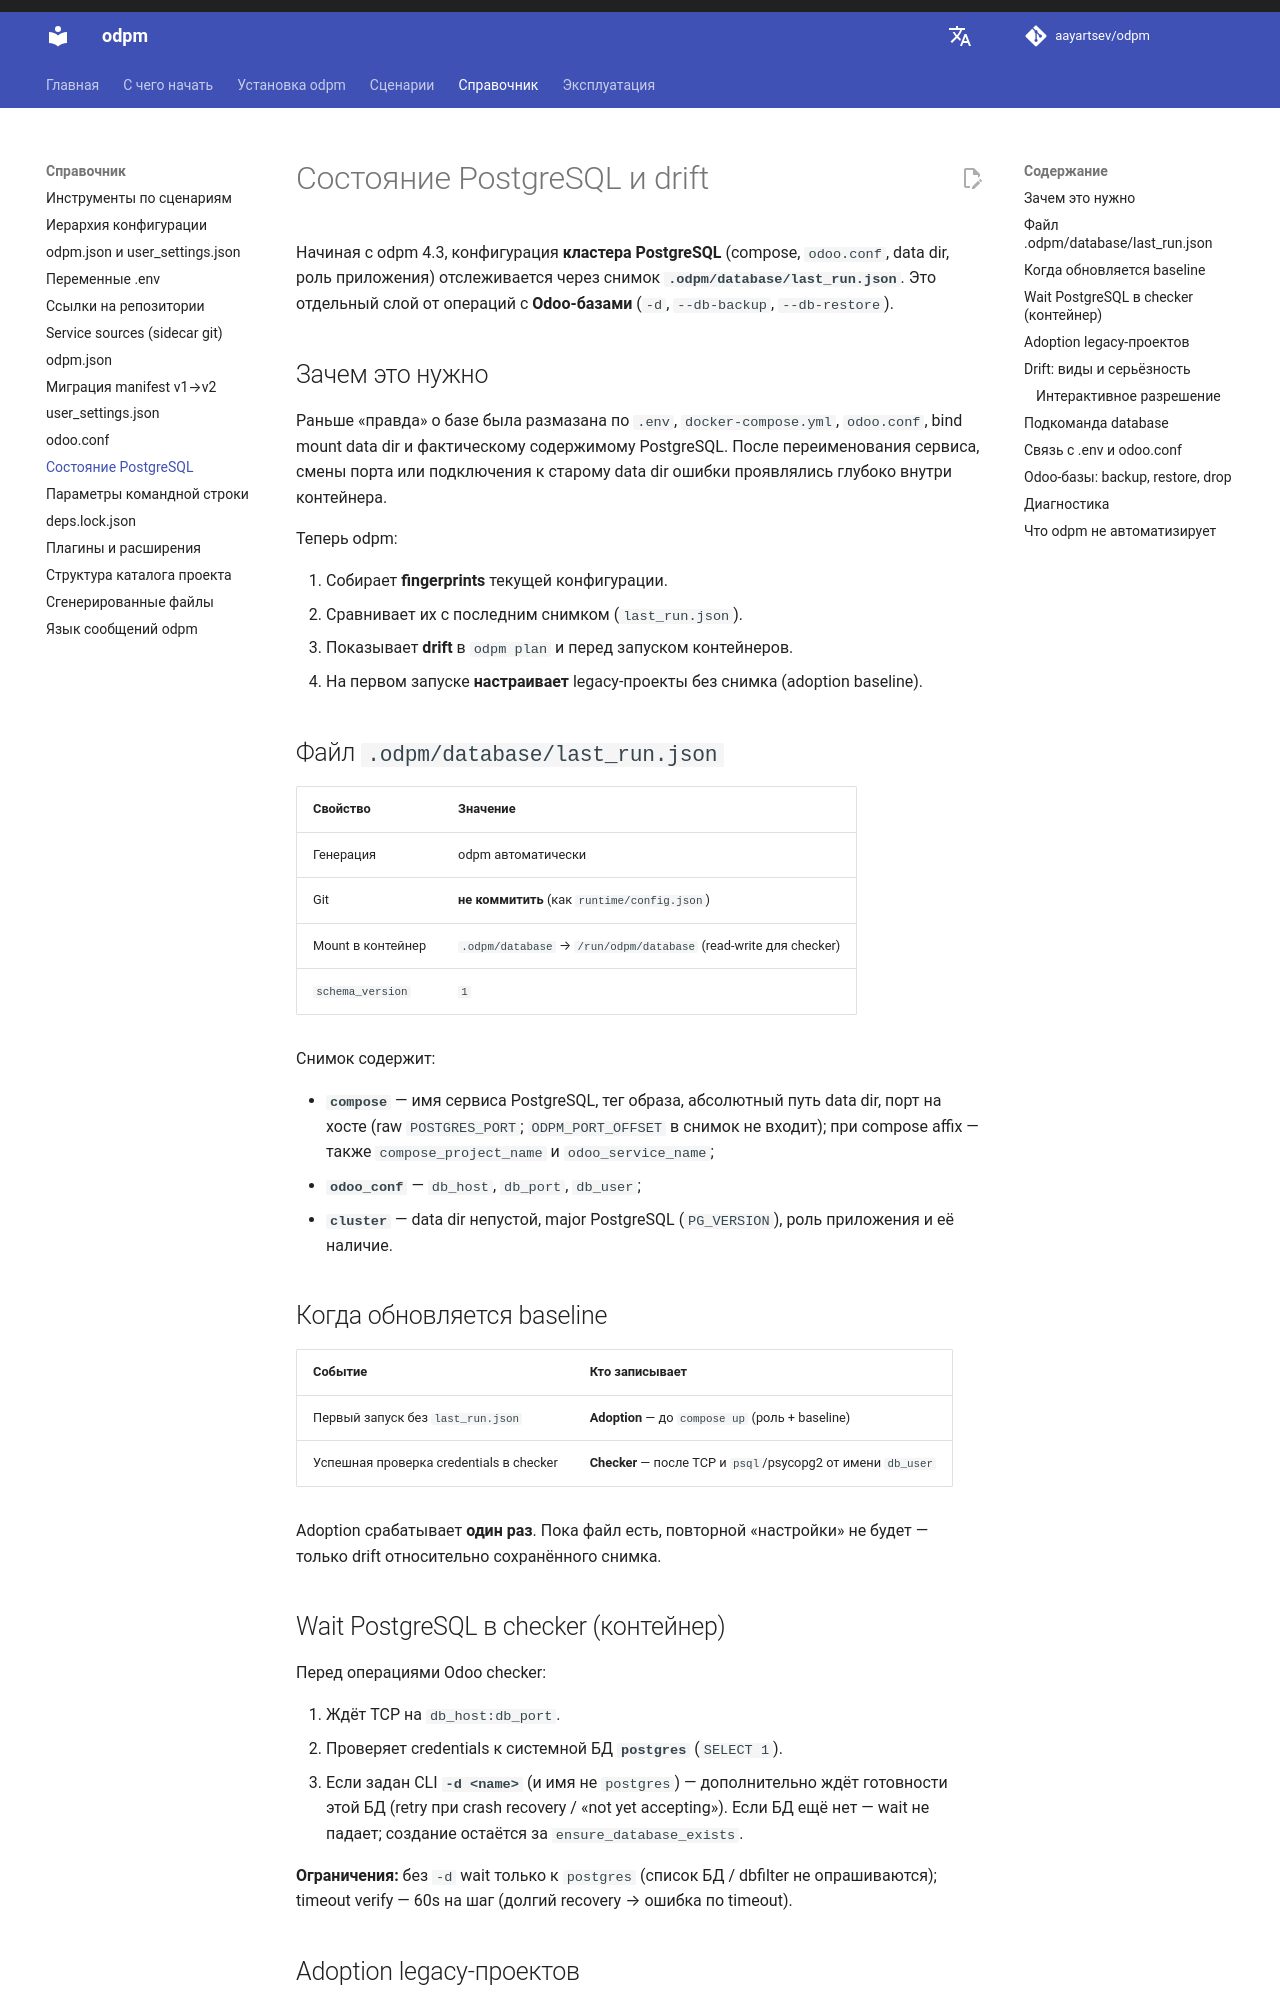

repository: aayartsev/odpm · page: dev/reference/database-state/index.html · generator: mkdocs

# Состояние PostgreSQL и drift

Начиная с odpm 4.3, конфигурация **кластера PostgreSQL** (compose, `odoo.conf`, data dir, роль приложения) отслеживается через снимок **`.odpm/database/last_run.json`**. Это отдельный слой от операций с **Odoo-базами** (`-d`, `--db-backup`, `--db-restore`).

## Зачем это нужно

Раньше «правда» о базе была размазана по `.env`, `docker-compose.yml`, `odoo.conf`, bind mount data dir и фактическому содержимому PostgreSQL. После переименования сервиса, смены порта или подключения к старому data dir ошибки проявлялись глубоко внутри контейнера.

Теперь odpm:

1. Собирает **fingerprints** текущей конфигурации.
2. Сравнивает их с последним снимком (`last_run.json`).
3. Показывает **drift** в `odpm plan` и перед запуском контейнеров.
4. На первом запуске **настраивает** legacy-проекты без снимка (adoption baseline).

## Файл `.odpm/database/last_run.json`

| Свойство | Значение |
|----------|----------|
| Генерация | odpm автоматически |
| Git | **не коммитить** (как `runtime/config.json`) |
| Mount в контейнер | `.odpm/database` → `/run/odpm/database` (read-write для checker) |
| `schema_version` | `1` |

Снимок содержит:

- **`compose`** — имя сервиса PostgreSQL, тег образа, абсолютный путь data dir, порт на хосте; при `ODPM_COMPOSE_PREFIX` — также `compose_project_name` и `odoo_service_name`;
- **`odoo_conf`** — `db_host`, `db_port`, `db_user`;
- **`cluster`** — data dir непустой, major PostgreSQL (`PG_VERSION`), роль приложения и её наличие.

## Когда обновляется baseline

| Событие | Кто записывает |
|---------|----------------|
| Первый запуск без `last_run.json` | **Adoption** — до `compose up` (роль + baseline) |
| Успешная проверка credentials в checker | **Checker** — после TCP и `psql`/psycopg2 от имени `db_user` |

Adoption срабатывает **один раз**. Пока файл есть, повторной «настройки» не будет — только drift относительно сохранённого снимка.

## Wait PostgreSQL в checker (контейнер)

Перед операциями Odoo checker:

1. Ждёт TCP на `db_host:db_port`.
2. Проверяет credentials к системной БД **`postgres`** (`SELECT 1`).
3. Если задан CLI **`-d <name>`** (и имя не `postgres`) — дополнительно ждёт готовности этой БД (retry при crash recovery / «not yet accepting»). Если БД ещё нет — wait не падает; создание остаётся за `ensure_database_exists`.

**Ограничения:** без `-d` wait только к `postgres` (список БД / dbfilter не опрашиваются); timeout verify — 60s на шаг (долгий recovery → ошибка по timeout).
